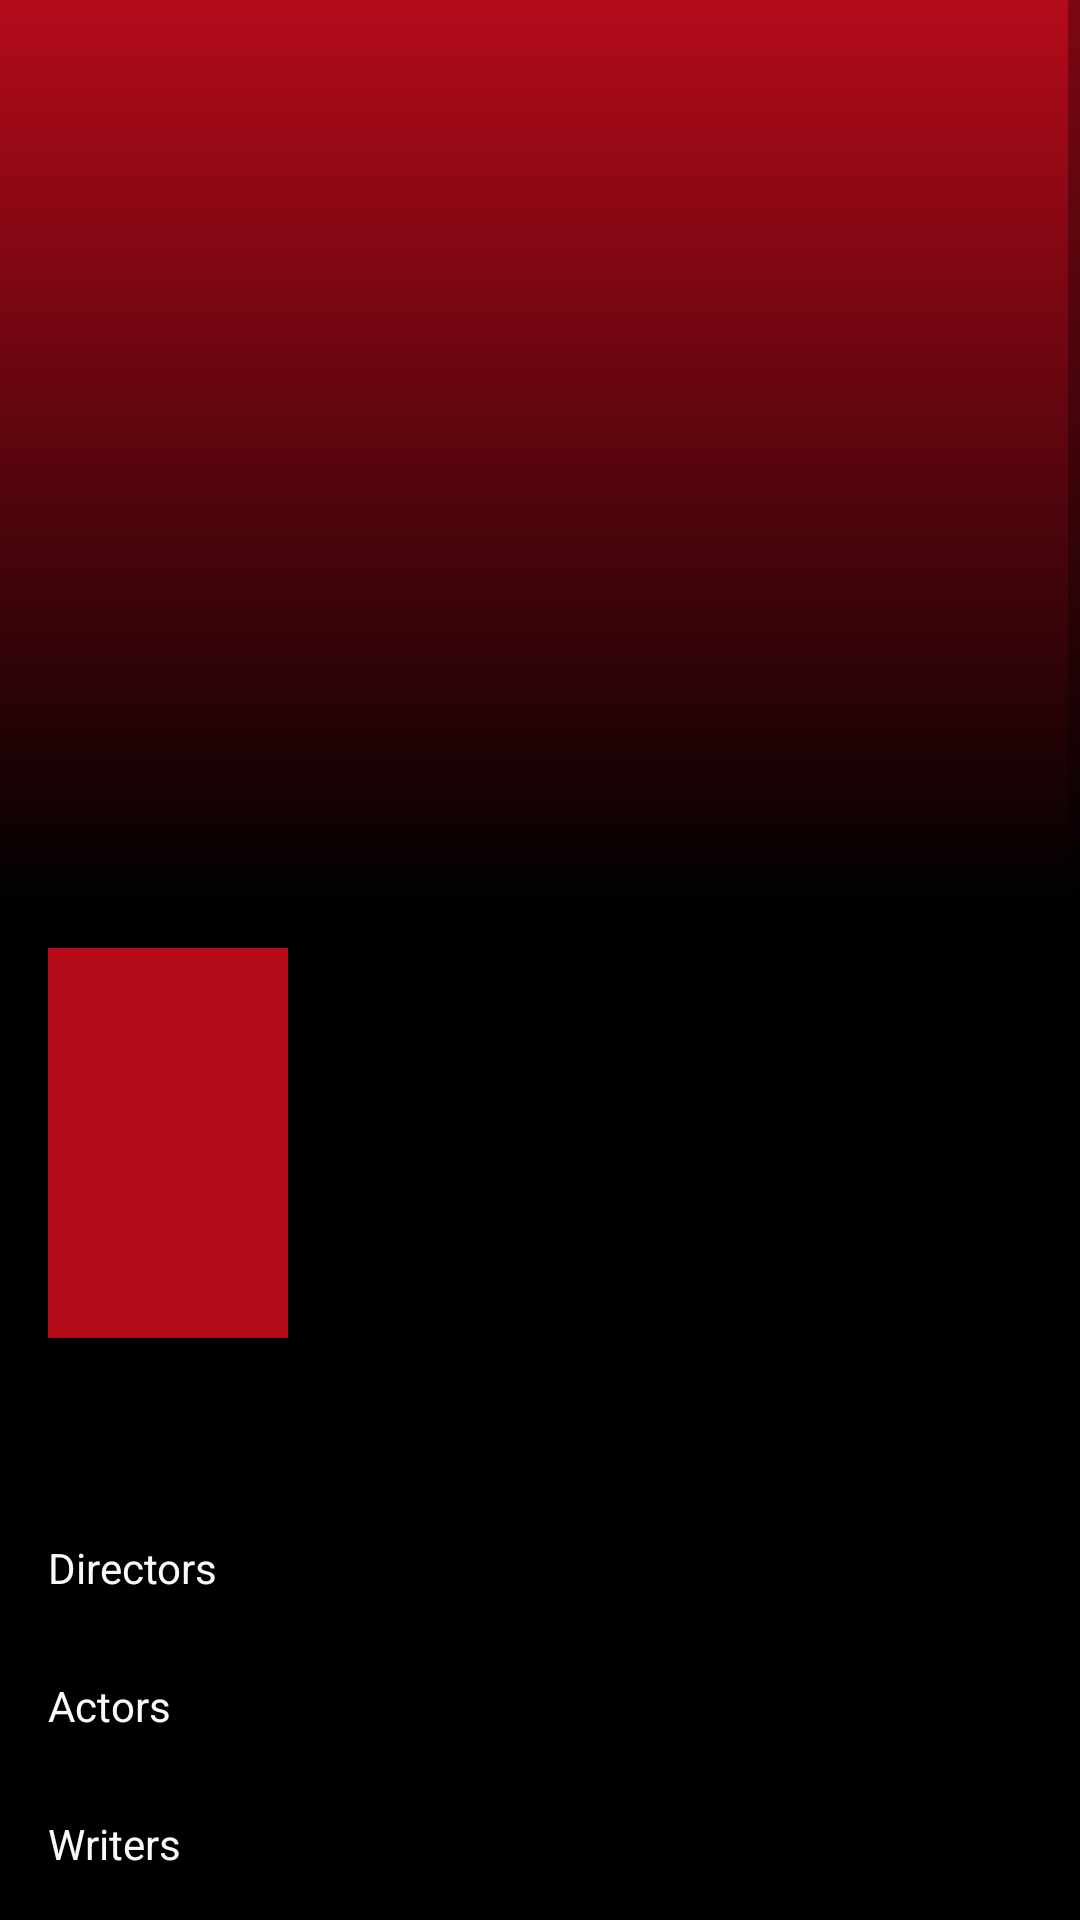

This screen was rendered from an Android layout file. Write that file and the resources it references.
<!-- AndroidManifest.xml: application theme Theme.Movies -->
<!-- res/layout/activity_deatails.xml -->
<?xml version="1.0" encoding="utf-8"?>
<ScrollView
    xmlns:android="http://schemas.android.com/apk/res/android"
    xmlns:tools="http://schemas.android.com/tools"
    android:layout_width="match_parent"
    android:layout_height="match_parent"
    android:background="@color/black">

    <LinearLayout
        android:layout_width="match_parent"
        android:layout_height="match_parent"
        android:orientation="vertical">

        <LinearLayout
            android:id="@+id/ll_movie_container"
            android:layout_width="match_parent"
            android:layout_height="match_parent"
            android:orientation="vertical">

            <RelativeLayout
                android:layout_width="match_parent"
                android:layout_height="300dp"
                android:gravity="center_vertical">

                <ImageView
                    android:id="@+id/imgPoster"
                    android:layout_width="match_parent"
                    android:layout_height="match_parent"
                    android:background="@color/shiraz" />

                <LinearLayout
                    android:layout_width="match_parent"
                    android:layout_height="match_parent"
                    android:background="@drawable/gradiant"
                    android:gravity="center_vertical"
                    android:orientation="vertical">

                </LinearLayout>

            </RelativeLayout>
            <LinearLayout
                android:layout_width="match_parent"
                android:layout_height="wrap_content"
                android:layout_margin="16dp"
                android:orientation="horizontal">

                <ImageView
                    android:id="@+id/imgthumbnail"
                    android:layout_width="80dp"
                    android:layout_height="130dp"
                    android:background="@color/shiraz"/>

                <LinearLayout
                    android:layout_width="match_parent"
                    android:layout_height="wrap_content"
                    android:orientation="vertical">

                     <TextView
                        android:id="@+id/txtTitle"
                        android:layout_width="match_parent"
                        android:layout_height="wrap_content"
                        android:layout_marginEnd="16dp"
                        android:layout_marginStart="16dp"
                        android:textColor="@color/alabaster"
                        android:textSize="20sp"
                        tools:text="Batman Begins" />

                    <TextView
                        android:id="@+id/txtYear"
                        android:layout_width="match_parent"
                        android:layout_height="wrap_content"
                        android:layout_marginEnd="16dp"
                        android:layout_marginStart="16dp"
                        android:textColor="@color/gray"
                        android:textSize="12sp"
                        tools:text="2005, 140 mins" />


                    <TextView
                        android:id="@+id/txtruntime"
                        android:layout_width="match_parent"
                        android:layout_height="wrap_content"
                        android:layout_marginEnd="16dp"
                        android:layout_marginStart="16dp"
                        android:textColor="@color/alabaster"
                        tools:text="8.3 &#9733;" />

                </LinearLayout>

            </LinearLayout>

            <TextView
                android:id="@+id/txtplot"
                android:layout_width="match_parent"
                android:layout_height="wrap_content"
                android:layout_margin="16dp"
                android:textColor="@color/gray"
                tools:text="Lorem ipsum dolor sit amet, consectetur adipiscing elit, sed do eiusmod tempor incididunt ut labore et dolore magna aliqua. Ut enim ad minim veniam, quis nostrud exercitation ullamco laboris nisi ut aliquip ex ea commodo consequat. Duis aute irure dolor in reprehenderit in voluptate velit esse cillum dolore eu fugiat nulla pariatur. Excepteur sint occaecat cupidatat non proident, sunt in culpa qui officia deserunt mollit anim id est laborum." />

            <TextView
                android:id="@+id/txtgenre"
                style="@style/Label"
                android:text="Directors" />

            <TextView
                android:id="@+id/txtDirector"
                style="@style/Content"
                tools:text="Ivam Magalhaes" />

            <TextView
                android:id="@+id/tv_actors_label"
                style="@style/Label"
                android:text="Actors" />

            <TextView
                android:id="@+id/txtactors"
                style="@style/Content"
                tools:text="Ivam Magalhaes" />

             <TextView
                android:id="@+id/tv_writers_label"
                style="@style/Label"
                android:text="Writers" />

            <TextView
                android:id="@+id/txtwriters"
                style="@style/Content"
                tools:text="Ivam Magalhaes" />

            <TextView
                android:id="@+id/tv_production_label"
                style="@style/Label"
                android:text="Language" />

            <TextView
                android:id="@+id/txtlanguage"
                style="@style/Content"
                 />

        </LinearLayout>
        <LinearLayout
            android:id="@+id/linearlayoutfavourit"
            android:layout_width="match_parent"
            android:layout_height="wrap_content"
            android:orientation="vertical">
            <Button
                android:id="@+id/btnAddFavourit"
                android:layout_width="300dp"
                android:layout_height="wrap_content"
                android:layout_gravity="center"
                android:layout_marginTop="8dp"
                android:text="@string/Add_To_My_Favourit"
                android:textColor="@color/white"
                android:textSize="16sp"
                android:background="@drawable/circle"
                android:textStyle="bold"/>
            <TextView
                android:id="@+id/txtFImageLink"
                android:visibility="invisible"
                android:gravity="center"
                android:layout_width="match_parent"
                android:text="2021"
                android:padding="2dp"
                android:paddingStart="5dp"
                android:textColor="@color/white"
                android:layout_height="wrap_content"
                android:textSize="5sp"
                />


        </LinearLayout>

    </LinearLayout>

</ScrollView>
<!-- resources referenced by this layout -->
<resources>
  <color name="alabaster">#FAFAFA</color>
  <color name="black">#FF000000</color>
  <color name="gray">#827F7F</color>
  <color name="shiraz">#B50A1A</color>
  <color name="white">#FFFFFFFF</color>
  <!-- drawable circle (drawable) -->
  <?xml version="1.0" encoding="utf-8"?>
  <shape xmlns:android="http://schemas.android.com/apk/res/android">
  
      <solid android:color="@color/shiraz" />
      <corners android:radius="200dp" />
      <stroke
          android:width="4dp"
          android:color="@color/black" />
  </shape>
  <!-- drawable gradiant (drawable) -->
  <?xml version="1.0" encoding="utf-8"?>
  <shape xmlns:android="http://schemas.android.com/apk/res/android"
      android:shape="rectangle">
      <gradient
          android:angle="90"
          android:startColor="@color/black"
          android:endColor="@color/opacity_shark"
          android:type="linear" />
  </shape>
  <string name="Add_To_My_Favourit">Add to my favourit</string>
  <style name="Content">
          <item name="android:layout_width">match_parent</item>
          <item name="android:layout_height">wrap_content</item>
          <item name="android:layout_marginStart">16dp</item>
          <item name="android:layout_marginEnd">16dp</item>
          <item name="android:layout_marginBottom">8dp</item>
          <item name="android:textColor">@color/gray</item>
      </style>
  <style name="Label">
          <item name="android:layout_width">match_parent</item>
          <item name="android:layout_height">wrap_content</item>
          <item name="android:layout_marginStart">16dp</item>
          <item name="android:layout_marginEnd">16dp</item>
          <item name="android:textColor">@color/alabaster</item>
      </style>
  <style name="Theme.Movies" parent="Theme.AppCompat.Light.DarkActionBar">
          
          <item name="colorPrimary">@color/purple_500</item>
          <item name="colorPrimaryDark">@color/purple_700</item>
          <item name="colorAccent">@color/teal_200</item>
          
      </style>
  <color name="opacity_shark">#0025272C</color>
  <color name="purple_500">#FF6200EE</color>
  <color name="purple_700">#FF3700B3</color>
  <color name="teal_200">#FF03DAC5</color>
</resources>
